Run: headless pygame with SDL's dummy video driver; simulated clock (each Clock.tick advances the game by its frame time, no real sleeping); random seed 0; keys injected as events and as key.get_pressed() state; no mouse input.
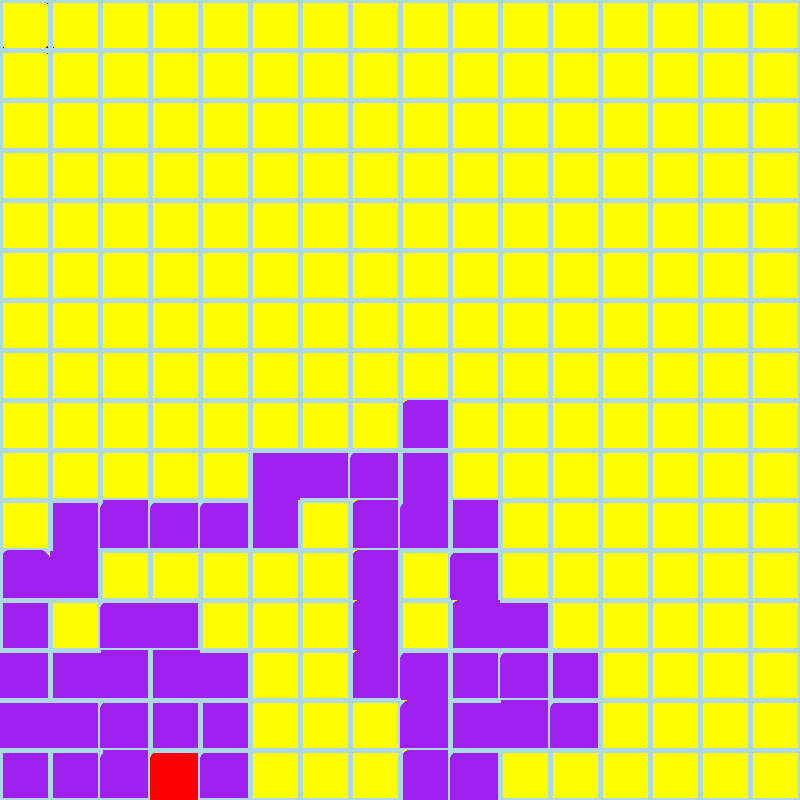
Frame 1 of 4 · flips 1–60 · no input
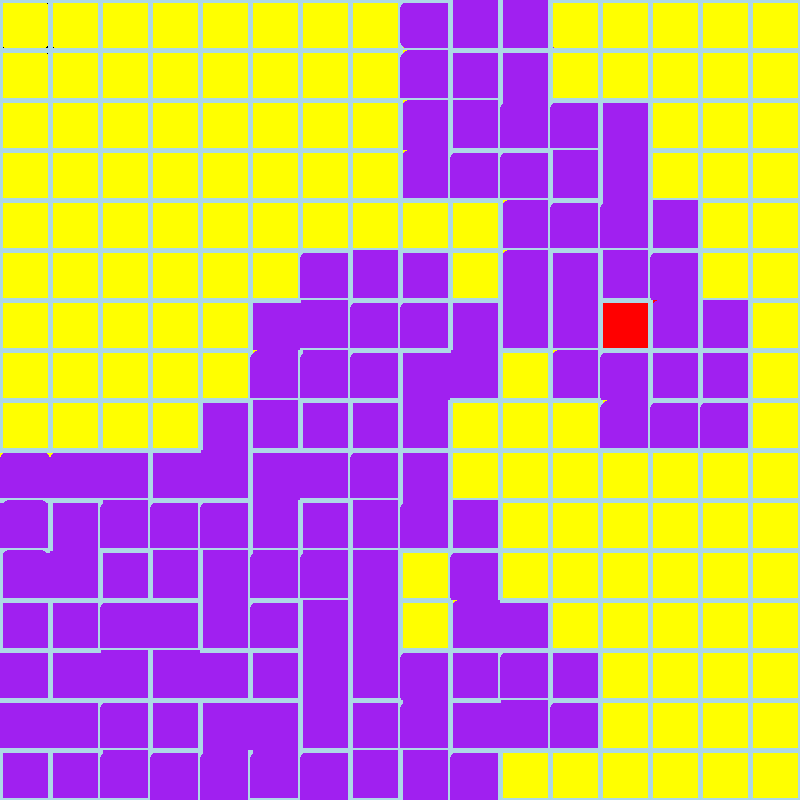
Frame 2 of 4 · flips 61–180 · tapped SPACE, RETURN · held RIGHT (→), D
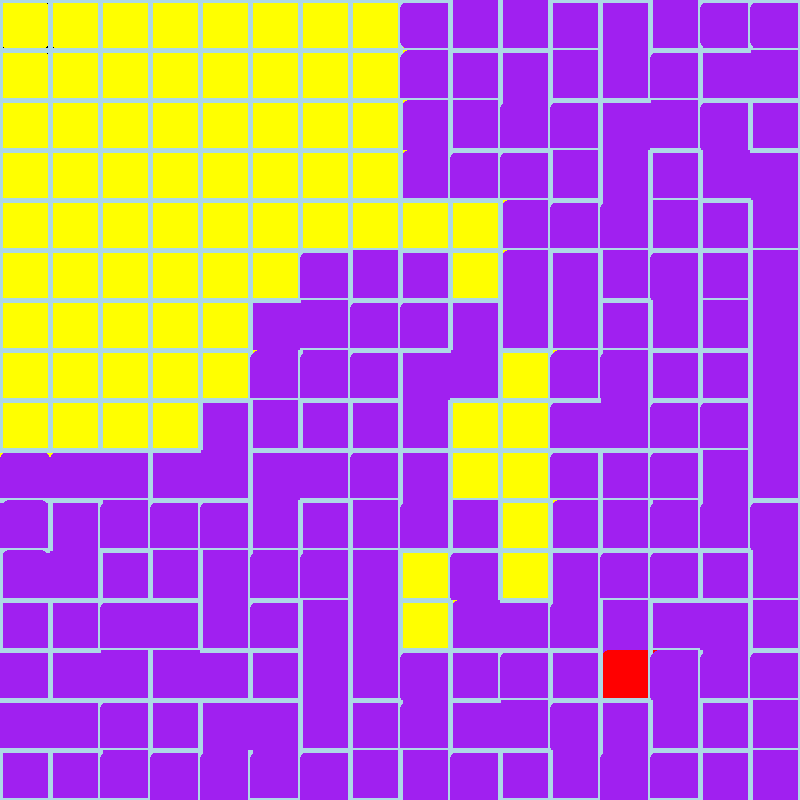
Frame 3 of 4 · flips 181–300 · held DOWN (↓), S
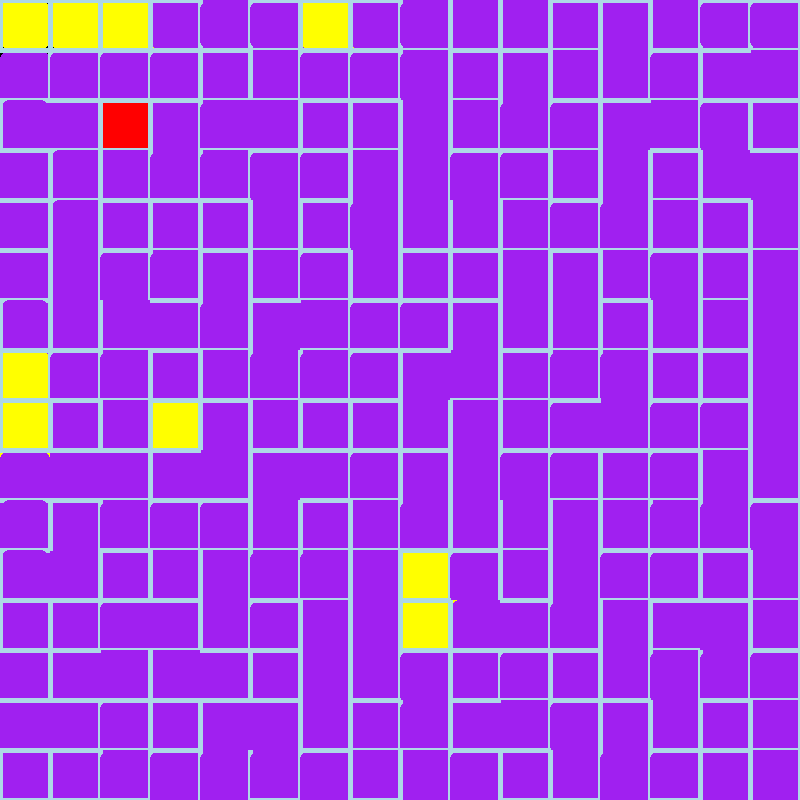
Frame 4 of 4 · flips 301–420 · held LEFT (←), A, UP (↑), W

The pygame program that drew these frames:

import pygame
import random



# program variables
SCREEN_WIDTH =800
SCREEN_HEIGHT = 800

RECT_WIDTH = 50
RECT_HEIGHT = 50

RECT_NUM_HOR = int(SCREEN_WIDTH/RECT_WIDTH)
RECT_NUM_VER = int(SCREEN_HEIGHT/RECT_HEIGHT)
matrix_size = RECT_NUM_VER * RECT_NUM_HOR

print(RECT_NUM_HOR, RECT_NUM_VER)

rectangles = []
stack = []
current_cell = None
current_cell_index = 8+8*16
prev = 0

backtracking = False


dir = -1


def increase_color_gradient(color, increment):
    """
    Increases the color gradient of a given color.

    Args:
        color (pygame.Color): The color to increase the gradient.
        increment (int): The amount to increment each color component.

    Returns:
        pygame.Color: The updated color with increased gradient.
    """
    new_color = pygame.Color(color.r + increment, color.g + increment, color.b + increment)
    return new_color


# functions for going in each direction
def move_top(current_pos):
    
    if current_pos - RECT_NUM_HOR >= 0:
        return current_pos - RECT_NUM_HOR
    else:
        return current_pos
def move_bottom(current_pos):
    
    if current_pos + RECT_NUM_HOR < matrix_size:
        return current_pos + RECT_NUM_HOR
    else:
        return current_pos
def move_left(current_pos):
    
    if current_pos % RECT_NUM_HOR != 0:
        return current_pos - 1
    else:
        return current_pos
def move_right(current_pos):
    
    if (current_pos + 1) % RECT_NUM_HOR != 0:
        return current_pos + 1
    else:
        return current_pos







# Cell class 
class Cell:

    def __init__(self, x:int, y:int, i):

        self.walls = {'top':True, 'left': True, 'right': True, 'bottom':True}
        self.visited = False
        self.x_coord = x
        self.y_coord = y
        self.color = 'yellow'
        self.index = i
        self.left_line = 5
        self.rigth_line = 5
        self.top_line = 5
        self.bottom_line = 5

        

        # For top line
        # self.top = pygame.Line(x, y, x+RECT_WIDTH, y)
        # # for left line
        # self.left = pygame.Line(x, y, x, y+RECT_HEIGHT)
        # # for bottom line
        # self.bottom = pygame.Line(x, y+RECT_HEIGHT, x+RECT_WIDTH, y+RECT_HEIGHT)
        # # for right line
        # self.right = pygame.Line(x+RECT_WIDTH, y, x+RECT_WIDTH, y+RECT_HEIGHT)

        # for the rectangle between the lines
        self.rectangle = pygame.Rect(x, y, x+RECT_WIDTH, y+RECT_HEIGHT )


    def draw(self, screen):
        pygame.draw.rect(screen, self.color, self.rectangle, border_radius=10)
        pygame.draw.line(screen, 'lightblue',( self.x_coord, self.y_coord),( self.x_coord+RECT_WIDTH, self.y_coord), self.top_line)
        pygame.draw.line(screen, 'lightblue',( self.x_coord, self.y_coord),( self.x_coord, self.y_coord+RECT_WIDTH), self.left_line)
        pygame.draw.line(screen, 'lightblue',( self.x_coord, self.y_coord+RECT_WIDTH),( self.x_coord+RECT_WIDTH, self.y_coord+RECT_WIDTH), self.bottom_line)
        pygame.draw.line(screen, 'lightblue',( self.x_coord+RECT_WIDTH, self.y_coord),( self.x_coord+RECT_WIDTH, self.y_coord+RECT_WIDTH), self.rigth_line)


    def update(self, prev):
        if self.walls['left'] == False:
             self.left_line = 0
             prev.right_line = 0
        if self.walls['right'] == False:
             self.rigth_line = 0
             prev.left_line = 0
        if self.walls['top'] == False:
             self.top_line = 0
             prev.bottom_line = 0
        if self.walls['bottom'] == False:
             self.bottom_line = 0
             prev.top_line = 0

        pass
        

    def set_current(self, bool):
        if bool:
            self.color = 'red'
        else:
            self.color = 'purple'


        self.visited = True





    def __str__(self):
        return "Coordinates: "+ str(self.x_coord)+ ', ' + str(self.y_coord)



# starting coordinates
x, y = 0, 0
# intial setup 
for i in range(RECT_NUM_VER):

    for j in range(RECT_NUM_HOR):
        
        cell = Cell(x, y, j + i*RECT_NUM_HOR)
        print(cell)
        rectangles.append(cell)
        x += RECT_WIDTH
    y += RECT_HEIGHT
    x = 0




















# pygame setup
pygame.init()
screen = pygame.display.set_mode((SCREEN_WIDTH, SCREEN_HEIGHT))
clock = pygame.time.Clock()
running = True




current_cell = rectangles[current_cell_index]
stack.append(current_cell)
stack.append(current_cell)
# def back_track():
#     for i in range(len(stack)):
#         last = stack.pop()
#         list = [move_left(last.index), move_top(last.index), move_bottom(last.index), move_right(last.index)]
#         for dir in list:
#             if rectangles(dir).visited:
#                 continue
#             else:
#                 current_cell_index = last.index
#                 current_cell = last
#                 stack.append(last)
def back_track():
    global current_cell_index, current_cell, backtracking
    print('length is ' + str(len(stack)))
    current_cell = stack.pop()
    current_cell_index = current_cell.index
    print(str(current_cell_index))
    if rectangles[move_left(current_cell_index)].visited == False or  rectangles[move_top(current_cell_index)].visited == False or  rectangles[move_bottom(current_cell_index)].visited ==False or  rectangles[move_right(current_cell_index)].visited == False:
        backtracking = False



# def next_rectangle():
#     bool = True
#     initial_value = current_cell_index
#     list = [move_left(current_cell_index), move_top(current_cell_index), move_bottom(current_cell_index), move_right(current_cell_index)]
#     for x in range(4):
#         if len(list) == 0:
#             back_track()
        
#         dir = random.choice(list)
#         # remember that the functions return the intial value if the array is out of index
#         if  rectangles[dir].visited :
#             bool = True
#             # list.remove(dir)
#         else:

#             bool = False
#             return dir
        
#     return 0






while running:
    # poll for events
    # pygame.QUIT 
    
    for event in pygame.event.get():
        if event.type == pygame.QUIT:
            running = False

    # Update the rectangles
    # for rectangle in rectangles:
    #     rectangle.update(dir)

    # Clear the screen
    screen.fill((0, 0, 0))

    # Draw the rectangles
    for rectangle in rectangles:
        rectangle.draw(screen)



    # RENDERING
    # stack.append(current_cell)
    current_cell.set_current(False)
    list = [ move_top(current_cell_index), move_left(current_cell_index), move_right(current_cell_index), move_bottom(current_cell_index)]

    while True:
        if len(list) == 0:
            backtracking = True
            back_track()
            break
        prev = current_cell_index
        current_cell_index = random.choice(list)
        
        # remember that the functions return the intial value if the array is out of index
        if  rectangles[current_cell_index].visited :
            list.remove(current_cell_index)
        elif rectangles[current_cell_index].visited == False:
            i = list.index(current_cell_index)
            if i == 0:
                stack[len(stack)-1].walls = {'top':False, 'left': True, 'right': True, 'bottom':True}
            elif i == 1:
                 stack[len(stack)-1].walls = {'top':True, 'left': False, 'right': True, 'bottom':True}
            elif i == 2:
                stack[len(stack)-1].walls = {'top':True, 'left': True, 'right': False, 'bottom':True}
            elif i == 3:
                stack[len(stack)-1].walls = {'top':True, 'left': True, 'right': True, 'bottom':False}

            stack[len(stack)-1].update(stack[len(stack)-2])
            break
        


    
    # current_cell_index = next_rectangle()

    # current_cell.set_current(False)
    prev = current_cell



    current_cell = rectangles[current_cell_index]

    if not backtracking:
    
        stack.append(current_cell)
    # if current_cell_index in list:

        # current_cell.update(list.index(current_cell_index), prev)
    current_cell.set_current(True)
    
    

    # dir = random.choice(['left', 'right', 'top', 'bottom'])
    # if (dir=='left'):
    #     current_cell_index = move_left(current_cell_index)

    # elif(dir=='right'):
    #     current_cell_index = move_right(current_cell_index)
    # elif(dir=='top'):
    #     current_cell_index = move_top(current_cell_index)
    # else:
    #     current_cell_index = move_bottom(current_cell_index)
    
    # current_cell = rectangles[current_cell_index]
    # current_cell.


































    # flip() the display to put your work on screen
    pygame.display.flip()

    clock.tick(2)  # limits FPS to 60

pygame.quit()
